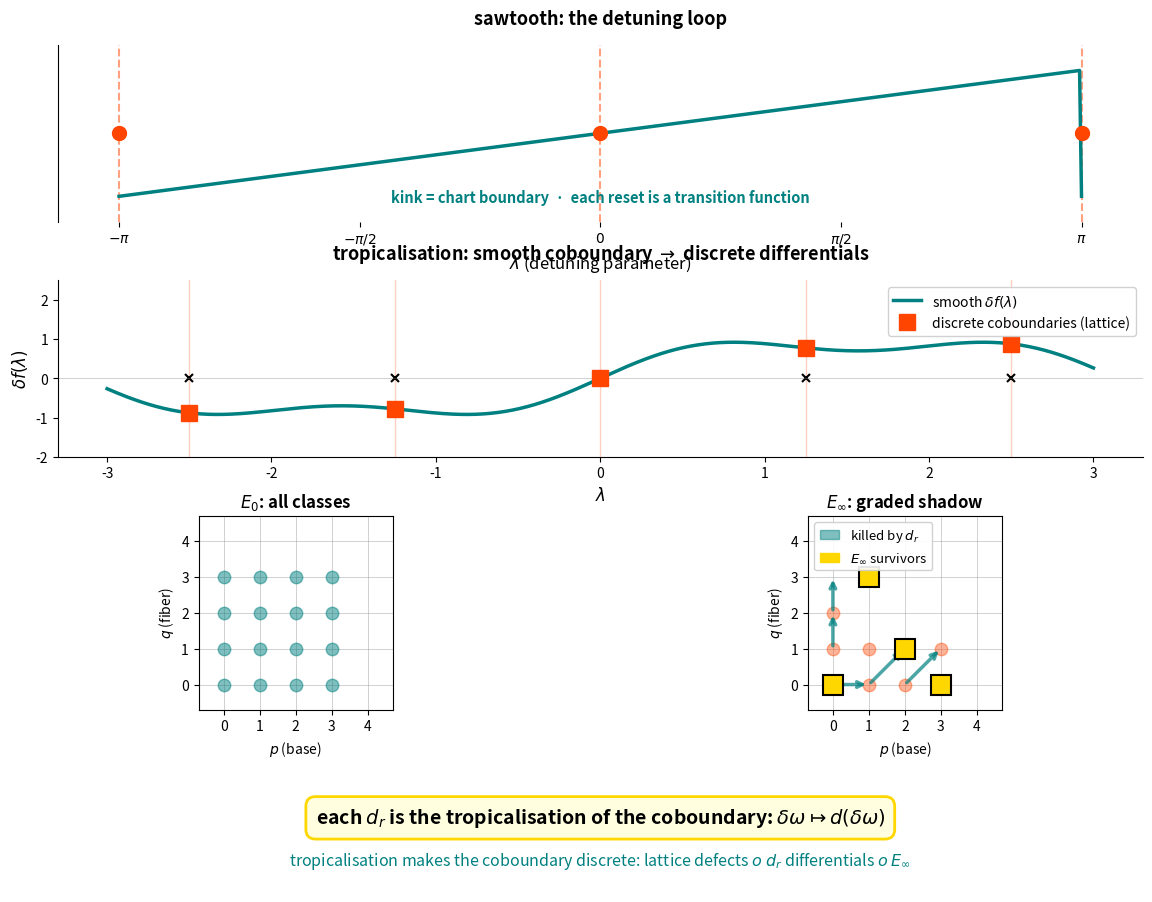

The script that saved this image: (Note: this script raises an exception after producing the figure.)
import numpy as np
import matplotlib
matplotlib.use('Agg')
import matplotlib.pyplot as plt
import matplotlib.patches as mpatches

fig = plt.figure(figsize=(14, 11))
gs = fig.add_gridspec(4, 2, hspace=0.35, wspace=0.28,
                       height_ratios=[1, 1, 1.1, 0.7])

# --- Panel 1 (top): Sawtooth on the circle ---
ax1 = fig.add_subplot(gs[0, :])
theta = np.linspace(-np.pi, np.pi, 500)
sawtooth = 10 * (theta / (2*np.pi) - np.floor(theta / (2*np.pi) + 0.5))

# Draw as two continuous segments (not jumping)
seg1 = (theta >= -np.pi) & (theta < 0)
seg2 = (theta >= 0) & (theta <= np.pi)
ax1.plot(theta[seg1], sawtooth[seg1], 'teal', linewidth=2.5, zorder=2)
ax1.plot(theta[seg2], sawtooth[seg2], 'teal', linewidth=2.5, zorder=2)

# Mark kinks (transition functions)
kinks = [-np.pi, 0, np.pi]
for kx in kinks:
    ax1.axvline(kx, color='orangered', linestyle='--', alpha=0.5, linewidth=1.5, zorder=1)
    ax1.plot(kx, 0, 'o', color='orangered', markersize=10, zorder=3)

ax1.set_xlim(-np.pi-0.4, np.pi+0.4)
ax1.set_ylim(-7, 7)
ax1.set_xticks([-np.pi, -np.pi/2, 0, np.pi/2, np.pi])
ax1.set_xticklabels([r'$-\pi$', r'$-\pi/2$', r'$0$', r'$\pi/2$', r'$\pi$'])
ax1.set_yticks([])
ax1.set_xlabel(r'$\lambda$ (detuning parameter)', fontsize=12)
ax1.text(0, -5.5, 'kink = chart boundary  ·  each reset is a transition function',
         ha='center', fontsize=10.5, color='teal', fontweight='bold')
ax1.spines['top'].set_visible(False)
ax1.spines['right'].set_visible(False)
ax1.spines['bottom'].set_visible(False)
ax1.set_title('sawtooth: the detuning loop', fontsize=13, fontweight='bold', pad=15)

# --- Panel 2: Smooth coboundary → discrete d_r ---
ax2 = fig.add_subplot(gs[1, :])
x = np.linspace(-3, 3, 400)

# Smooth coboundary: δf with interesting structure
df_smooth = np.sin(x) + 0.3*np.sin(3*x)
ax2.plot(x, df_smooth, 'teal', linewidth=2.5, label=r'smooth $\delta f(\lambda)$')

# Discrete lattice points
lattice_pts = np.array([-2.5, -1.25, 0, 1.25, 2.5])
lattice_vals_actual = np.sin(lattice_pts) + 0.3*np.sin(3*lattice_pts)
ax2.plot(lattice_pts, lattice_vals_actual, 's', color='orangered', markersize=11, zorder=3,
         label='discrete coboundaries (lattice)')

# Draw vertical lines from lattice points to axis
for lx, lv in zip(lattice_pts, lattice_vals_actual):
    ax2.axvline(lx, color='orangered', alpha=0.25, linewidth=1)
    ax2.plot(lx, 0, 'kx', markersize=6, markeredgewidth=1.5)

ax2.set_xlabel(r'$\lambda$', fontsize=12)
ax2.set_ylabel(r'$\delta f(\lambda)$', fontsize=12)
ax2.legend(fontsize=10, loc='upper right', framealpha=0.9)
ax2.set_title(r'tropicalisation: smooth coboundary $\to$ discrete differentials',
              fontsize=13, fontweight='bold', pad=15)
ax2.spines['top'].set_visible(False)
ax2.spines['right'].set_visible(False)
ax2.set_ylim(-2, 2.5)
ax2.axhline(0, color='gray', linewidth=0.5, alpha=0.5)

# --- Panel 3: E_0 page (all cohomology classes) ---
ax3 = fig.add_subplot(gs[2, 0])
ax3.set_xlim(-0.7, 4.7)
ax3.set_ylim(-0.7, 4.7)
ax3.set_aspect('equal')

for i in range(5):
    ax3.axhline(i, color='gray', linewidth=0.5, alpha=0.5)
    ax3.axvline(i, color='gray', linewidth=0.5, alpha=0.5)

ax3.set_xlabel(r'$p$ (base)', fontsize=10)
ax3.set_ylabel(r'$q$ (fiber)', fontsize=10)
ax3.set_xticks([0, 1, 2, 3, 4])
ax3.set_yticks([0, 1, 2, 3, 4])
ax3.set_xticklabels([0, 1, 2, 3, 4])
ax3.set_yticklabels([0, 1, 2, 3, 4])
ax3.set_title(r'$E_0$: all classes', fontsize=12, fontweight='bold')

# All cells
for p in range(4):
    for q in range(4):
        ax3.plot(p, q, 'o', color='teal', markersize=9, alpha=0.5)

# --- Panel 4: E_∞ page (survivors + deleted arrows) ---
ax4 = fig.add_subplot(gs[2, 1])
ax4.set_xlim(-0.7, 4.7)
ax4.set_ylim(-0.7, 4.7)
ax4.set_aspect('equal')

for i in range(5):
    ax4.axhline(i, color='gray', linewidth=0.5, alpha=0.5)
    ax4.axvline(i, color='gray', linewidth=0.5, alpha=0.5)

ax4.set_xlabel(r'$p$ (base)', fontsize=10)
ax4.set_ylabel(r'$q$ (fiber)', fontsize=10)
ax4.set_xticks([0, 1, 2, 3, 4])
ax4.set_yticks([0, 1, 2, 3, 4])
ax4.set_xticklabels([0, 1, 2, 3, 4])
ax4.set_yticklabels([0, 1, 2, 3, 4])
ax4.set_title(r'$E_\infty$: graded shadow', fontsize=12, fontweight='bold')

# Survivors
survivors = [(0,0), (2,1), (3,0), (1,3)]
for p, q in survivors:
    ax4.plot(p, q, 's', color='gold', markersize=14, zorder=4,
             markeredgewidth=1.5, markeredgecolor='k')

# Deleted (ghost)
deleted = [(1,0), (0,1), (1,1), (2,0), (0,2), (3,1)]
for p, q in deleted:
    ax4.plot(p, q, 'o', color='orangered', markersize=9, alpha=0.4)

# Arrows showing d_r differentials
arrow_props = dict(arrowstyle='->', color='teal', linewidth=2.5, alpha=0.7)
arrows = [(0,0,1,0), (1,0,2,1), (0,1,0,2), (2,0,3,1), (0,2,0,3)]
for p1, q1, p2, q2 in arrows:
    ax4.annotate('', xy=(p2, q2), xytext=(p1, q1),
                 arrowprops=arrow_props)

# Legend
teal_circle = mpatches.Patch(color='teal', alpha=0.5, label='killed by $d_r$')
gold_square = mpatches.Patch(color='gold', label=r'$E_\infty$ survivors')
ax4.legend(handles=[teal_circle, gold_square], loc='upper left', fontsize=9.5,
           framealpha=0.9, handlelength=1.5)

# --- Panel 5 (bottom): Summary statement ---
ax5 = fig.add_subplot(gs[3, :])
ax5.set_xlim(0, 1)
ax5.set_ylim(0, 1)
ax5.axis('off')
ax5.text(0.5, 0.6, 'each $d_r$ is the tropicalisation of the coboundary: $\delta\omega \mapsto d(\delta\omega)$',
         ha='center', va='center', fontsize=14, fontweight='bold',
         bbox=dict(boxstyle='round,pad=0.5', facecolor='lightyellow',
                   edgecolor='gold', linewidth=2))
ax5.text(0.5, 0.25, 'tropicalisation makes the coboundary discrete: lattice defects $\to$ $d_r$ differentials $\to$ $E_\infty$',
         ha='center', va='center', fontsize=11.5, style='italic',
         color='teal')

fig.savefig('assets/tropical-diff-01.png', dpi=150, bbox_inches='tight',
            facecolor='white', edgecolor='none')
print('Saved tropical-diff-01.png')
plt.close()
